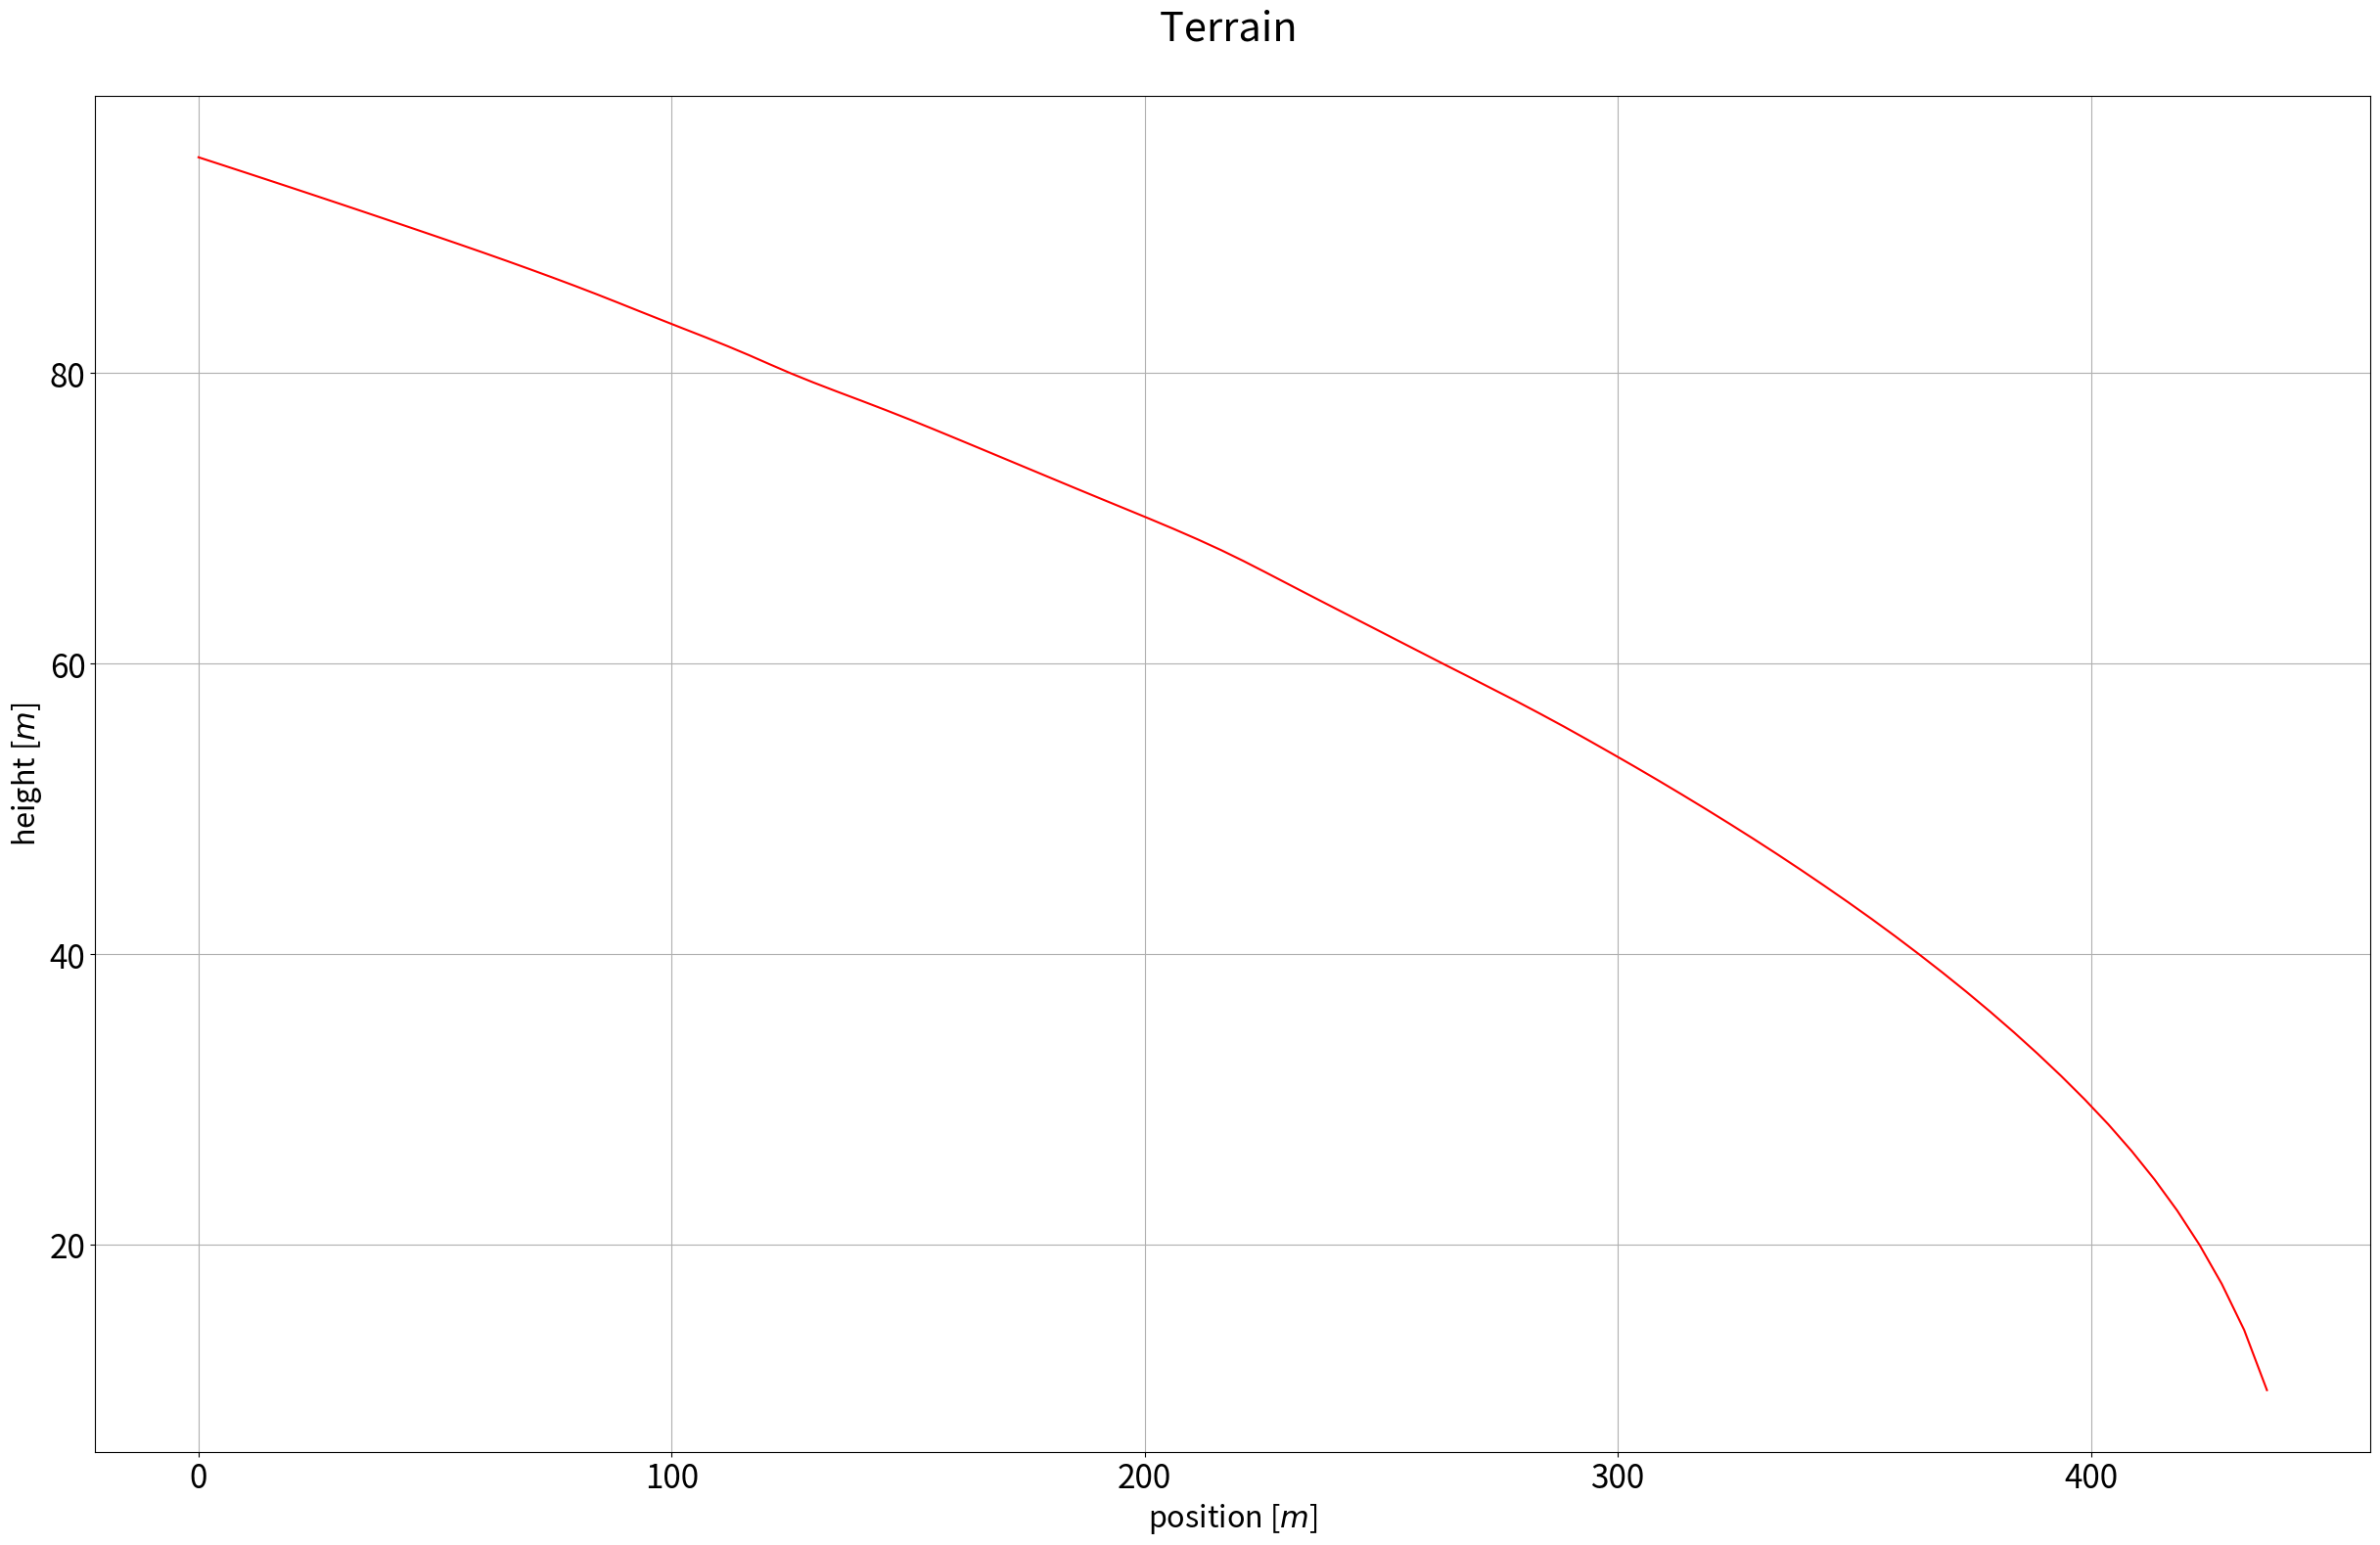

Write Python code to recreate this figure.
import matplotlib.pyplot as plt

#plotter
x_F1 = [0, 4.971894083465621, 9.941761601573608, 14.923809251280675, 19.932602512173865, 24.922198202195894, 29.916269104355077, 35.01776457743929, 40.032919197088816, 45.11039266712192, 50.11305819868714, 55.23725400017344, 60.28084538866442, 65.45721682302805, 70.5035012700917, 75.60069322328344, 80.49349601888375, 85.18669290593554, 89.4975491289685, 93.55366456324461, 97.66706046233418, 101.94677589346047, 106.43080756674487, 111.19088874908559, 116.25996707434054, 121.45173171296634, 126.58137159674779, 131.64722278605194, 136.57356446177016, 141.44132724977388, 146.3157670670251, 151.21325106372203, 156.0931867014446, 160.84591830416895, 165.42302081955128, 169.80159823113567, 174.1456980014186, 178.62953186635983, 183.23631959837957, 188.02727644763965, 192.74435870230647, 197.56427721522365, 202.47335532335637, 207.77965247728307, 212.8453352851984, 218.00852905664937, 222.999675847001, 228.0508010901192, 233.06897420049373, 238.0736783353319, 243.1079053864975, 248.09688998818342, 253.09213416389082, 258.1126525647987, 263.1097744700225, 268.1056411582419, 273.10294177810005, 278.1142526249942, 283.1284937221141, 288.13064734820654, 293.1334349263017, 298.1468172976594, 303.1619828091535, 308.16498371600807, 313.16804797081124, 318.1797750570473, 323.19292807707006, 328.19602137845095, 333.19919072834824, 338.207975630963, 343.21869721524286, 348.22171804832874, 353.2246885430613, 358.2301559538446, 363.2363786048228, 368.2401099611619, 373.24302251475063, 378.2456061622259, 383.24791916451767, 388.24999935102005]
vel_F1 = [83.        , 83. ,        83.,         83.      ,   83.     ,    82.23785521,
 80.39540146, 78.46866156, 76.52726031, 74.51022186 ,72.46801522, 70.31473162,
 68.12889254, 65.81005784, 63.46799702, 61.0111066  ,58.55584481, 56.09986763,
 53.74517443, 51.43128357, 48.97318833, 46.27731896 ,43.272997  , 39.83650836,
 35.81626967, 31.16657874, 30.49623933, 32.89365688 ,35.06826076, 37.091991,
 39.0134449 , 40.85307092, 42.6071763 , 44.24876745 ,45.77408105, 47.18711496,
 48.54839659, 49.91454525 ,51.28026384, 52.66302465 ,53.98987528, 55.31278503,
 56.62840746, 58.01694102, 59.3121904 , 60.60389214 ,61.82690472, 63.04046244,
 64.22339992, 65.38184933, 66.52678433, 67.64231347, 68.74110776, 69.82804199,
 70.89336433 ,71.94265151, 72.97714796, 74.00002331, 75.00953728, 76.00325843,
 76.98427709, 77.95498951, 78.91410112, 79.85941011, 80.79367123, 81.71884191,
 82.63391382, 83.  ,       83.        , 83. ,        83.        , 83.,
 83.         ,83. ,        83.         ,83.,         83.        , 83.,
 83.         ,83.     ]
curvature_F1 = [4.95113461e-03, 2.06167375e-03, 4.11394622e-03, 5.75281081e-03,
 3.58794246e-03, 5.90211605e-03, 5.94225847e-03, 6.17625979e-03,
 3.08258412e-03, 7.07567464e-03 ,7.28810374e-03, 8.08073245e-03,
 8.61669810e-03, 9.21462443e-03, 9.92530262e-03, 1.07458747e-02,
 1.16659319e-02, 1.27056144e-02, 1.38478081e-02, 1.51218288e-02,
 1.66778586e-02, 1.86777092e-02 ,2.13611849e-02, 2.52056244e-02,
 3.11816641e-02 ,4.11795626e-02, 4.30097994e-02, 3.69688274e-02,
 3.25259849e-02, 2.90736079e-02, 2.62803649e-02, 2.39666641e-02,
 2.20335713e-02, 2.04280852e-02, 1.90905243e-02, 1.79636043e-02,
 1.69703980e-02, 1.57715643e-02, 1.52106488e-02, 1.43480473e-02,
 1.28831583e-02 ,1.30727298e-02, 1.24732183e-02, 1.18808103e-02,
 1.13695542e-02, 1.08907569e-02 ,1.04603432e-02, 9.52236347e-03,
 9.10002745e-03, 8.30731974e-03, 8.37365338e-03, 8.64024910e-03,
 8.32031280e-03, 2.07112978e-03, 7.77332309e-03, 1.96166600e-03,
 7.33665671e-03, 2.03764344e-04 ,7.03700156e-03, 5.98334475e-04,
 6.66942934e-03, 5.68029184e-04, 6.37760171e-03, 6.17959922e-04,
 5.87364671e-03 ,2.16299557e-04, 5.81502700e-03, 5.38389158e-04,
 4.94586764e-03, 9.94224875e-05 ,5.18551553e-03, 1.01623786e-03,
 3.54404533e-03, 7.75451224e-04, 5.03014383e-03, 1.78450934e-03,
 9.99881616e-04, 7.10210938e-04, 5.19330978e-04, 3.48010827e-04]


x_s = [0, 4.997115351013809, 9.997498828444495, 15.000998504641359, 20.003533572871948, 25.014982819365983, 30.04339622775784, 35.057829642775914, 40.06155472911353, 45.07735384836832, 50.084170155088984, 55.08258297029572, 60.10837454083175, 65.12257384405633, 70.14761054692784, 75.1530734824848, 80.1228137862243, 84.97521384474253, 89.67666709536945, 94.29034494143575, 99.11088757656708, 104.03165999681963, 109.24761061724178, 114.27428977960706, 119.31564118823844, 124.34986191916833, 129.43293686340823, 134.4006707133581, 139.2193809073026, 144.09768402023965, 149.02896337575015, 154.11350842069166, 159.16488077999907, 164.14341639211483, 169.03020415912405, 173.72572914903353, 178.35705972046242, 183.03232678812194, 187.77871477515114, 192.61086078489816, 197.4089003179504, 202.18358017196746, 207.11766377462865, 212.24600408851956, 217.33686180111093, 222.38311080790464, 227.39417159715615, 232.38916320340599, 237.38090926653834, 242.3819409708221, 247.39504479695898, 252.442955534412, 257.48900323448663, 262.5011439059653, 267.52981169862875, 272.53207747288894, 277.55040885272695, 282.5555954340869, 287.5570754590914, 292.55903396212733, 297.56049829717597, 302.5623914147873, 307.5652573800999, 312.5675426386909, 317.57049562184596, 322.5751834613883, 327.57771260489295, 332.58035046965153, 337.58309619501415, 342.585846921722, 347.58866094682566, 352.59150685338983, 357.5942911263683, 362.60224533044305, 367.6062263199015, 372.6100154337591, 377.6137725360062, 382.6161995531029, 387.61849284514386, 392.6208932711546]
vel_s = [58.68059308, 57.9212525  ,56.61148282, 55.26983803, 53.89507347, 52.48176318,
 51.02433796, 49.52827538, 47.98893945, 46.39465849, 44.74661827 ,43.03844168,
 41.24965109, 39.38410512, 37.4213393 , 35.35957281, 33.18444184 ,30.91334952,
 28.54105081 ,26.00348526, 23.05569272, 19.59443273, 16.80118738 ,18.9830488,
 20.99316574 ,22.83113093, 24.54671819, 26.10466114, 27.52816839 ,25.41852224,
 22.51541095, 19.04203979, 19.98948327 ,21.88578842, 23.5474263  ,25.0682118,
 26.50502843, 27.87931575, 29.20786201 ,30.50268086, 31.73613354 ,32.91773154,
 34.09573762 ,35.27850293, 36.41340453, 37.50501562, 38.55908672 ,39.58142498,
 40.57779122, 41.55205948, 42.50627376, 43.44594205, 44.36537663 ,45.26014687,
 46.14043323, 46.99974289, 47.84630742, 48.67599119, 49.4911689  ,50.29321162,
 51.08258573, 51.86001209, 52.62610293, 53.38111346, 54.12569188 ,54.86041858,
 55.58512385, 56.30051687, 57.00694809, 57.70473241, 58.39418778 ,59.07560158,
 59.7492364 , 60.4160452,  61.07505393, 61.72700251, 62.37213282 ,63.01048948,
 63.64242671 ,64.26816385]
curvature_s = [3.77532517e-03, 6.15255242e-04, 3.59093462e-03, 4.14645092e-03,
 3.17112919e-03, 4.42751638e-03, 4.96896509e-03, 5.04063182e-03,
 1.39354365e-03, 6.02614296e-03, 6.48745218e-03, 6.98332374e-03,
 7.63320317e-03, 8.36823197e-03, 9.28334945e-03, 1.03780838e-02,
 1.17971120e-02, 1.35859378e-02, 1.59305789e-02, 1.91711483e-02,
 2.44379094e-02, 3.38592990e-02, 4.60535806e-02, 3.60754223e-02,
 2.94976544e-02, 2.49179124e-02 ,2.15752819e-02, 1.90768749e-02,
 1.71549209e-02, 2.01206847e-02, 2.56438718e-02 ,3.58522500e-02,
 3.25342063e-02, 2.71405697e-02, 2.34453359e-02, 2.06869584e-02,
 1.84934329e-02, 1.67255008e-02, 1.52385560e-02, 1.39703347e-02,
 1.29061205e-02, 1.19961732e-02, 1.11826098e-02, 1.04445620e-02,
 9.80439457e-03, 9.24197206e-03, 8.74279177e-03, 8.29775298e-03,
 7.89496818e-03, 7.52892228e-03, 6.06088850e-03, 1.70767922e-03,
 5.75864311e-03, 6.34547923e-03, 5.83628591e-03, 2.37861373e-03,
 5.62594883e-03, 1.83179534e-03, 3.04467021e-03, 5.63462615e-05,
 1.19871825e-03, 1.78424939e-03, 9.88195325e-04, 8.16421600e-04,
 1.85859478e-03, 6.19393279e-04, 1.67511311e-03, 3.76977563e-04,
 2.34941556e-04, 1.37280098e-04, 3.97967974e-04, 2.32596736e-03,
 3.57834315e-03, 1.27045503e-04, 3.44094655e-03, 3.37640498e-03,
 1.85142703e-04, 5.08547836e-04, 8.60966374e-04, 8.07961492e-04]

x10 = [0, 5.013383544112252, 10.016402638348398, 15.01997090124416, 20.024828339046696, 25.02366493278479, 30.02542088997698, 35.019152079080655, 40.010494399106946, 45.00322422954069, 50.00249452338277, 55.019797785641266, 60.08279171580534, 65.18447590838657, 70.29529792944084, 75.36374408791052, 80.356725218763, 85.20199677203581, 89.89363504989846, 94.49581255577884, 99.13283238105946, 103.820736932967, 108.52275595761401, 113.14002527360084, 117.6252297057622, 122.10763216441147, 126.8985894842106, 132.10558264633238, 137.4090288597508, 142.56114021721152, 147.59266395595716, 152.62910023802445, 157.7056447381902, 162.75343457728576, 167.7509967851727, 172.71909805463395, 177.65667317349616, 182.570574926138, 187.47816156795628, 192.38916513353033, 197.29118609506068, 202.13734803182, 206.9136389725334]
v10 = [83.  ,       83.    ,     83.,         83.   ,      83.,         83.,
 83.         ,83.         ,82.5224405,  80.68698406, 78.80630164, 76.87258928,
 74.87065745, 72.79776298, 70.66360299, 68.4780112  ,66.25450287 ,64.02338458,
 61.78588412 ,59.50936755 ,57.32562184 ,55.25472714 ,56.09924467, 56.91634773,
 57.69899828, 58.47069737, 59.28441277, 60.15630857, 61.03141897 ,61.86983376,
 62.67780152 ,63.47625957 ,64.27103873 ,65.0516888  ,65.81545001, 66.56602351,
 67.30369223, 68.02988331, 68.74748545, 69.45816602, 70.16036806 ,70.84772745,
 71.51871296]
xcombo = [0, 5.047784724976057, 10.067423881929166, 15.082413995973718, 20.086302195181577, 25.08926873870133, 30.1026923531648, 35.096365758772116, 40.087707750069164, 45.08091308233682, 50.078895009665075, 55.09935274549174, 60.15783592197474, 65.26576298628187, 70.36832222901022, 75.44504243187129, 80.42799943015343, 85.28163089421199, 89.96700584965204, 94.5745466871818, 99.2143347491368, 103.9035528540619, 108.61596482661714, 113.23031600514656, 117.71256396699562, 122.15169755564602, 126.87422514039312, 131.9953383248013, 137.22046013468673, 142.36284351999834, 147.38347915638414, 152.41134791267018, 157.45847439906015, 162.47014186405104, 167.48714019366594, 172.46777315814785, 177.42514813950194, 182.39039558920487, 187.3774217205659, 192.39761105618075, 197.43987918836643, 202.4588212277506, 207.37978576788464, 212.16826447251017, 216.77101863871678, 221.20741815710198, 225.54876350126602, 229.94931772022662, 234.47553734851348, 239.09951734973777, 243.85521492827337, 248.6548731189626, 253.56170301539936, 258.4640077058511, 263.5246635165506, 268.5653373186963, 273.76560262395014, 278.8555409960833, 284.0155846870804, 289.02532834451995, 294.0487466512382, 299.10105544687485, 304.09495147986036, 309.12433857522063, 314.12955167842097, 319.132892974992, 324.1806970307749, 329.2240560648828, 334.23936890742056, 339.2383688523371, 344.2401766312193, 349.30750351508806, 354.30262621984485, 359.2984947072495, 364.29451929034616, 369.29275988920193, 374.2926280415311, 379.29425451784226, 384.2979010522204, 389.30411236281674]
vcombo = [83. ,        83. ,        83.,         83. ,        83.,         83.,
 83.         ,83.         ,82.72255901, 80.89146709 ,79.01614096, 77.08646489,
 75.09203738 ,73.02286255, 70.89565599 ,68.71383285, 66.50273232 ,64.27593265,
 62.05056825 ,59.78148012 ,57.40590633, 54.90068301 ,52.26639879, 53.12356442,
 53.96070844 ,54.77719167, 55.6326458  ,56.54567661, 57.4623005  ,58.35035219,
 59.2045295  ,60.04776173 ,60.88247874, 61.70015857 ,62.50799576, 63.29978036,
 64.07815301 ,63.98909563, 61.60667814 ,59.11151911, 56.49456261 ,53.76336189,
 50.94351152, 48.04094757 ,45.07513054, 45.28184346 ,46.23062101, 47.17287235,
 48.12280414, 49.074269  , 50.03396676 ,50.98422298, 51.93772801 ,52.87318493,
 53.821806  , 54.750345   ,55.69206033, 56.59862499 ,57.50308883, 58.36778901,
 59.22218469, 60.06923785, 60.89491979 ,61.71530603, 62.52106253 ,63.31627031,
 64.10854988, 64.89047194 ,65.65881209, 66.41580839 ,67.16469132, 67.91496372,
 68.64652031, 69.37047009, 70.08696464 ,70.79652128, 71.49926425 ,72.19541064,
 72.88518538, 73.56884173]

x = [0, 4.990415548972057, 9.984802156426078, 14.982920447690612, 19.98477429502056, 24.990003757572534, 29.998396530387943, 35.00972037780959, 40.02376904492621, 45.0405852037341, 50.06058625257958, 55.08151410862083, 60.076411515842, 65.01964508375728, 69.90766319079304, 74.737376558919, 79.49582042759872, 84.15919515388632, 88.72658901554921, 93.26533844305817, 97.87961371537419, 102.55002081286803, 107.28932884230534, 111.92245130251928, 116.3957537414614, 120.7126051644512, 125.15515854990267, 129.91313002160638, 134.95686155654326, 140.16296804594072, 145.3123238138563, 150.36068739189972, 155.30211716423378, 160.20701195724027, 165.12370045346404, 170.0670766628524, 175.04830480410928, 180.0809468449884, 185.1709374619642, 190.3444377378119, 195.60063576433842, 200.8944383071756, 206.14530565871843, 211.25376423184431, 216.1674907765588, 220.8343384838796, 225.33577876156974, 229.8168192527976, 234.35343683977123, 238.97379761345243, 243.66532229896472, 248.4362724288739, 253.23843424314032, 258.1298154769078, 263.07648229291914, 268.168312688979, 273.2747983182837, 278.45605918759185, 283.5509970693336, 288.6149922659916, 293.60260465902974, 298.5902204880967, 303.5991117375669, 308.60395409490667, 313.6021715671734, 318.60974090328756, 323.62280933033935, 328.6342008505151, 333.64316240834677, 338.6488532655069, 343.648357892149, 348.67585825046126, 353.6974946935401, 358.69389037266893, 363.69158111661915, 368.6938316674176, 373.70065893854405, 378.6995957648152, 383.70058034960357, 388.7100177181095, 393.7225886038529, 398.72926349203755, 403.715253430326, 408.62186800588415, 413.4663233909153, 418.24296017170707, 422.9600279090377, 427.6531163954723, 432.3976253176564, 437.21269521552546]

height = [94.86832980505139, 94.33981132056603, 93.8083151964686, 93.27379053088816, 92.73618495495704, 92.19544457292886, 91.6515138991168, 91.10433579144299, 90.55385138137417, 90.0, 89.44271909999159, 88.88194417315589, 88.31760866327848, 87.74964387392123, 87.17797887081348, 86.60254037844388, 86.02325267042627, 85.44003745317531, 84.85281374238569, 84.2614977317636, 83.66600265340756, 83.06623862918075, 82.46211251235322, 81.85352771872451, 81.24038404635961, 80.62257748298549, 80.0, 79.37253933193772, 78.74007874011811, 78.10249675906654, 77.45966692414834, 76.81145747868608, 76.15773105863909, 75.4983443527075, 74.83314773547883, 74.16198487095663, 73.48469228349535, 72.80109889280519, 72.11102550927978, 71.41428428542851, 70.71067811865476, 70.0, 69.28203230275508, 68.55654600401044, 67.82329983125268, 67.0820393249937, 66.33249580710799, 65.57438524302, 64.8074069840786, 64.03124237432849, 63.24555320336759, 62.44997998398398, 61.64414002968976, 60.82762530298219, 60.0, 59.16079783099616, 58.309518948453004, 57.445626465380286, 56.568542494923804, 55.67764362830022, 54.772255750516614, 53.85164807134504, 52.91502622129181, 51.96152422706632, 50.99019513592785, 50.0, 48.98979485566356, 47.958315233127195, 46.9041575982343, 45.8257569495584, 44.721359549995796, 43.58898943540674, 42.426406871192846, 41.23105625617661, 40.0, 38.72983346207417, 37.416573867739416, 36.05551275463989, 34.64101615137754, 33.166247903553995, 31.622776601683796, 30.0, 28.284271247461902, 26.457513110645905, 24.49489742783178, 22.360679774997898, 20.0, 17.32050807568877, 14.142135623730951, 10.0]

plt.rc("font", size=18)
plt.rc("axes", titlesize=30)
plt.rc("axes", labelsize=22)
plt.rc("xtick", labelsize=24)
plt.rc("ytick", labelsize=24)
plt.rc("legend", fontsize=22)
plt.rc("figure", titlesize=24)

fig1 = plt.figure(figsize=(30,18),dpi=80)
plt.title('Terrain \n')
plt.plot(x,height,'r')
plt.grid(True)
plt.xlabel(r'position [$m$]')
plt.ylabel(r'height [$m$]')
fig1.savefig('terrain.png',orientation='portrait')